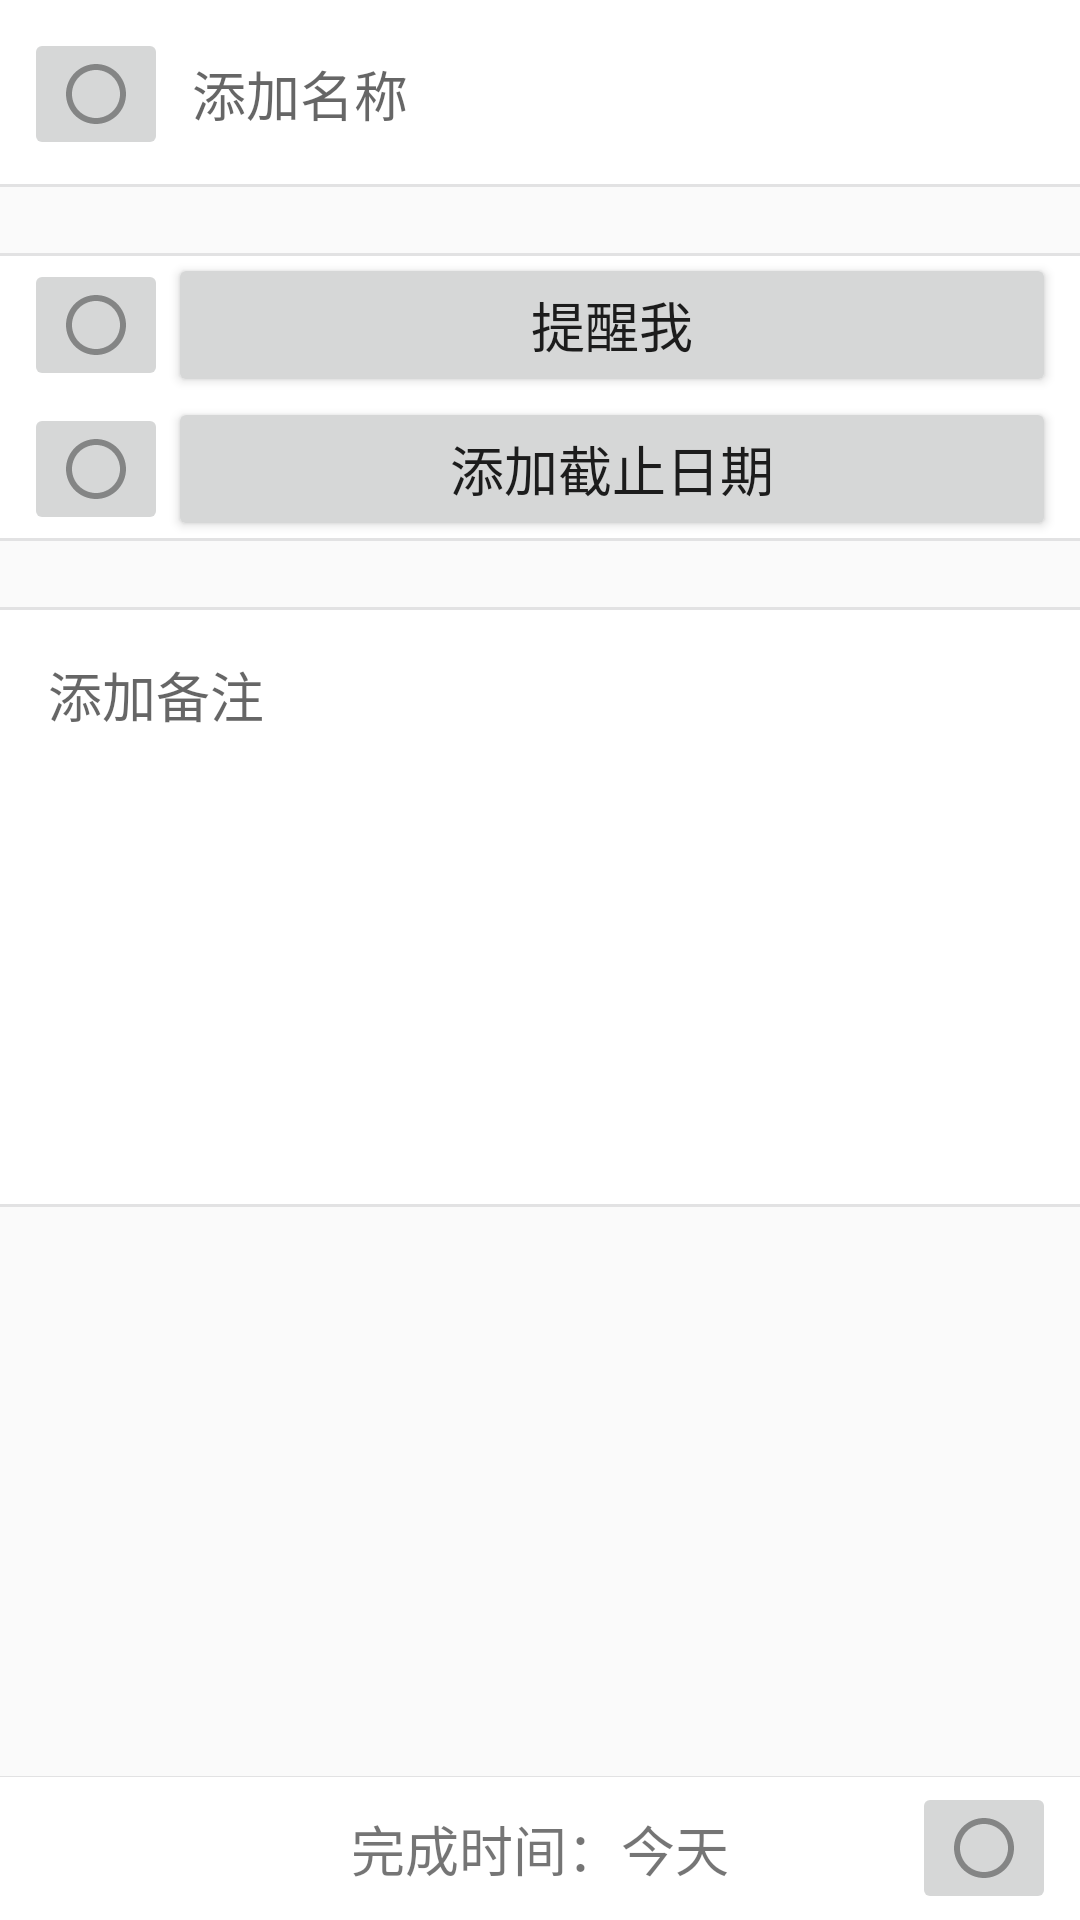

Produce the Android XML layout that renders to this screen, including the resource entries it uses.
<!-- AndroidManifest.xml: application theme AppTheme -->
<!-- res/layout/fragment_task_form.xml -->
<?xml version="1.0" encoding="utf-8"?>
<android.support.constraint.ConstraintLayout
    xmlns:android="http://schemas.android.com/apk/res/android"
    xmlns:app="http://schemas.android.com/apk/res-auto"
    xmlns:tools="http://schemas.android.com/tools"
    android:layout_width="match_parent"
    android:layout_height="match_parent"
    android:background="@color/colorBackground"
    tools:context=".MainActivity">

    <android.support.constraint.ConstraintLayout
        android:id="@+id/name_layout"
        android:layout_width="match_parent"
        android:layout_height="wrap_content"
        android:background="@drawable/cell_top">

        <ImageButton
            android:id="@+id/done_checkbox"
            android:layout_width="wrap_content"
            android:layout_height="wrap_content"
            app:srcCompat="@drawable/ic_radio_button_unchecked_black_24dp"
            app:layout_constraintTop_toTopOf="@+id/name_input"
            app:layout_constraintBottom_toBottomOf="@+id/name_input"
        />

        <EditText
            android:id="@+id/name_input"
            android:layout_width="0dp"
            android:layout_height="wrap_content"
            android:inputType="text"
            android:imeOptions="actionDone"
            android:hint="@string/task_name_hint"
            android:background="@drawable/cell_input"
            app:layout_constraintStart_toEndOf="@+id/done_checkbox"
            app:layout_constraintEnd_toEndOf="parent"
            style="@style/EditText"
        />

    </android.support.constraint.ConstraintLayout>

    <android.support.constraint.ConstraintLayout
        android:id="@+id/remind_layout"
        android:layout_width="match_parent"
        android:layout_height="wrap_content"
        android:layout_marginTop="22dp"
        android:background="@drawable/cell_group"
        app:layout_constraintTop_toBottomOf="@id/name_layout">

        <android.support.constraint.ConstraintLayout
            android:id="@+id/remind_me_layout"
            android:layout_width="match_parent"
            android:layout_height="wrap_content"
            android:background="@drawable/cell">

            <ImageButton
                android:id="@+id/remind_me_icon"
                android:layout_width="wrap_content"
                android:layout_height="wrap_content"
                app:srcCompat="@drawable/ic_radio_button_unchecked_black_24dp"
                app:layout_constraintTop_toTopOf="@+id/remind_me_button"
                app:layout_constraintBottom_toBottomOf="@+id/remind_me_button"
            />

            <Button
                android:id="@+id/remind_me_button"
                android:layout_width="0dp"
                android:layout_height="wrap_content"
                android:text="@string/task_remind_date_button"
                app:layout_constraintStart_toEndOf="@+id/remind_me_icon"
                app:layout_constraintEnd_toEndOf="parent"
            />

        </android.support.constraint.ConstraintLayout>

        <android.support.constraint.ConstraintLayout
            android:id="@+id/end_date_layout"
            android:layout_width="match_parent"
            android:layout_height="wrap_content"
            android:background="@drawable/cell"
            app:layout_constraintTop_toBottomOf="@+id/remind_me_layout">

            <ImageButton
                android:id="@+id/end_date_icon"
                android:layout_width="wrap_content"
                android:layout_height="wrap_content"
                app:srcCompat="@drawable/ic_radio_button_unchecked_black_24dp"
                app:layout_constraintTop_toTopOf="@+id/end_date_button"
                app:layout_constraintBottom_toBottomOf="@+id/end_date_button"
            />

            <Button
                android:id="@+id/end_date_button"
                android:layout_width="0dp"
                android:layout_height="wrap_content"
                android:text="@string/task_end_date_button"
                app:layout_constraintStart_toEndOf="@+id/end_date_icon"
                app:layout_constraintEnd_toEndOf="parent"
            />

        </android.support.constraint.ConstraintLayout>


    </android.support.constraint.ConstraintLayout>


    <EditText
        android:id="@+id/note_textarea"
        android:layout_width="match_parent"
        android:layout_height="wrap_content"
        android:layout_marginTop="22dp"
        android:inputType="textMultiLine"
        android:hint="@string/task_note_hint"
        android:minHeight="200dp"
        android:background="@drawable/cell_textarea"
        app:layout_constraintTop_toBottomOf="@id/remind_layout"
        style="@style/EditText"/>

    <android.support.constraint.ConstraintLayout
        android:layout_width="match_parent"
        android:layout_height="wrap_content"
        android:background="@drawable/cell_bottom"
        app:layout_constraintBottom_toBottomOf="parent">

        <TextView
            android:layout_width="wrap_content"
            android:layout_height="wrap_content"
            android:text="完成时间：今天"
            app:layout_constraintStart_toStartOf="parent"
            app:layout_constraintEnd_toEndOf="parent"
            app:layout_constraintTop_toTopOf="parent"
            app:layout_constraintBottom_toBottomOf="parent"
        />

        <ImageButton
            android:layout_width="wrap_content"
            android:layout_height="wrap_content"
            app:srcCompat="@drawable/ic_radio_button_unchecked_black_24dp"
            app:layout_constraintEnd_toEndOf="parent"
            app:layout_constraintTop_toTopOf="parent"
            app:layout_constraintBottom_toBottomOf="parent"
        />

    </android.support.constraint.ConstraintLayout>

</android.support.constraint.ConstraintLayout>
<!-- resources referenced by this layout -->
<resources>
  <color name="colorBackground">#FAFAFA</color>
  <!-- drawable cell (drawable) -->
  <?xml version="1.0" encoding="utf-8"?>
  <shape xmlns:android="http://schemas.android.com/apk/res/android">
      <padding android:top="0dp" android:right="8dp" android:bottom="0dp" android:left="8dp"/>
  </shape>
  <!-- drawable cell_bottom (drawable) -->
  <?xml version="1.0" encoding="utf-8"?>
  <layer-list xmlns:android="http://schemas.android.com/apk/res/android">
  
      <item>
          <shape>
              <solid android:color="@color/colorCellDivider" />
          </shape>
      </item>
  
      <item android:top="0.5dp">
          <shape>
              <solid android:color="@color/colorCellBackground" />
              <padding android:top="2dp" android:right="8dp" android:bottom="2dp" android:left="8dp"/>
          </shape>
      </item>
  </layer-list>
  <!-- drawable cell_group (drawable) -->
  <?xml version="1.0" encoding="utf-8"?>
  <layer-list xmlns:android="http://schemas.android.com/apk/res/android">
  
      <item>
          <shape>
              <solid android:color="@color/colorCellDivider" />
          </shape>
      </item>
  
      <item android:top="1dp" android:bottom="1dp">
          <shape>
              <solid android:color="@color/colorCellBackground" />
          </shape>
      </item>
  
  </layer-list>
  <!-- drawable cell_input (drawable) -->
  <?xml version="1.0" encoding="utf-8"?>
  <shape xmlns:android="http://schemas.android.com/apk/res/android">
      <padding android:top="16dp" android:right="16dp" android:bottom="16dp" android:left="8dp"/>
  </shape>
  <!-- drawable cell_top (drawable) -->
  <?xml version="1.0" encoding="utf-8"?>
  <layer-list xmlns:android="http://schemas.android.com/apk/res/android">
  
      <item>
          <shape>
              <solid android:color="@color/colorCellDivider" />
          </shape>
      </item>
  
      <item android:bottom="1dp">
          <shape>
              <solid android:color="@color/colorCellBackground" />
              <padding android:top="2dp" android:right="8dp" android:bottom="2dp" android:left="8dp"/>
          </shape>
      </item>
  </layer-list>
  <!-- drawable ic_radio_button_unchecked_black_24dp (drawable) -->
  <vector android:alpha="0.38" android:height="24dp"
      android:viewportHeight="24.0" android:viewportWidth="24.0"
      android:width="24dp" xmlns:android="http://schemas.android.com/apk/res/android">
      <path android:fillColor="#FF000000" android:pathData="M12,2C6.48,2 2,6.48 2,12s4.48,10 10,10 10,-4.48 10,-10S17.52,2 12,2zM12,20c-4.42,0 -8,-3.58 -8,-8s3.58,-8 8,-8 8,3.58 8,8 -3.58,8 -8,8z"/>
  </vector>
  <string name="task_end_date_button">添加截止日期</string>
  <string name="task_name_hint">添加名称</string>
  <string name="task_note_hint">添加备注</string>
  <string name="task_remind_date_button">提醒我</string>
  <style name="EditText">
          <item name="android:background">@android:color/white</item>
          <item name="android:textSize">18sp</item>
          <item name="android:textColor">#767678</item>
          <item name="android:fontFamily">雅黑细体</item>
          <item name="android:textCursorDrawable">@drawable/edit_text_cursor</item>
          <item name="android:gravity">top</item>
      </style>
  <style name="AppTheme" parent="Theme.AppCompat.Light.NoActionBar">
          
          <item name="android:textSize">18sp</item>
          
          <item name="actionMenuTextColor">@android:color/white</item>
      </style>
  <color name="colorCellDivider">#E2E2E3</color>
  <color name="colorCellBackground">#FFFFFF</color>
  <!-- drawable edit_text_cursor (drawable) -->
  <?xml version="1.0" encoding="utf-8"?>
  <shape xmlns:android="http://schemas.android.com/apk/res/android" android:shape="rectangle">
      <size android:width="2dp"/>
      <solid android:color="#008000"/>
  </shape>
</resources>
